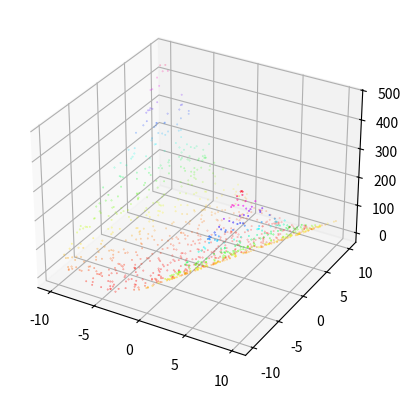

Recreate this plot in Python. (Note: this script raises an exception after producing the figure.)
# generate a function from the quadratic family.
import numpy as np
import matplotlib.pyplot as plt
from mpl_toolkits.mplot3d import Axes3D
from pylab import *

sampled_function = None;



def _generate_(dim):
    W = np.random.randn(dim, dim);
    y = np.random.randn(dim,1);
    return W, y;


# return sampled function f: R^n -> R
# return euclidean gradient of the function f: R^n -> R^n
def generate(dim):
    W, y = _generate_(dim);
    f = (lambda x: np.diag(np.matmul((np.matmul(W,x)-y).T, (np.matmul(W,x)-y))));
    grad_f = (lambda x: 2*(np.matmul(np.matmul(W.T, W), x)-np.matmul(y.T, W)));
    return f, grad_f;


if(__name__=='__main__'):
    f, grad_f = generate(2);


    # first draw loss surface
    pts = np.random.uniform(-10,10, size=[2,1000]);
    loss_surf = f(pts);
    colors = cm.hsv(loss_surf/max(loss_surf));
    colmap = cm.ScalarMappable(cmap=cm.hsv);
    colmap.set_array(loss_surf);


    fig = plt.figure();
    ax = fig.add_subplot(111, projection='3d');
    ax.scatter(pts[0,:],pts[1,:],loss_surf, c=colors, s=0.1);
    cb = fig.colorbar(colmap);



    start_pt = np.random.randn(2,1)+10;

    x_t = start_pt;
    last_f_val = 1000000000000;
    cter=0.000001;
    alpha = 0.05;
    iter=0;

    # construct a list of prober points and their gradients



    while(last_f_val-f(x_t)[0]>=cter):
        iter+=1;
        print("Iteration %d Loss %f" % (iter, f(x_t)[0]));
        direction = grad_f(x_t);
        if(np.mod(iter,1)==0):
            ax.quiver(x_t[0], x_t[1], 0.0, direction[0], direction[1], 0.0, length=0.5, normalize=True);
        last_f_val = f(x_t)[0];
        x_t = x_t - alpha* direction;

    ax.set_xlabel('X')
    ax.set_ylabel('Y');
    ax.set_zlabel('Loss');
    plt.show();
